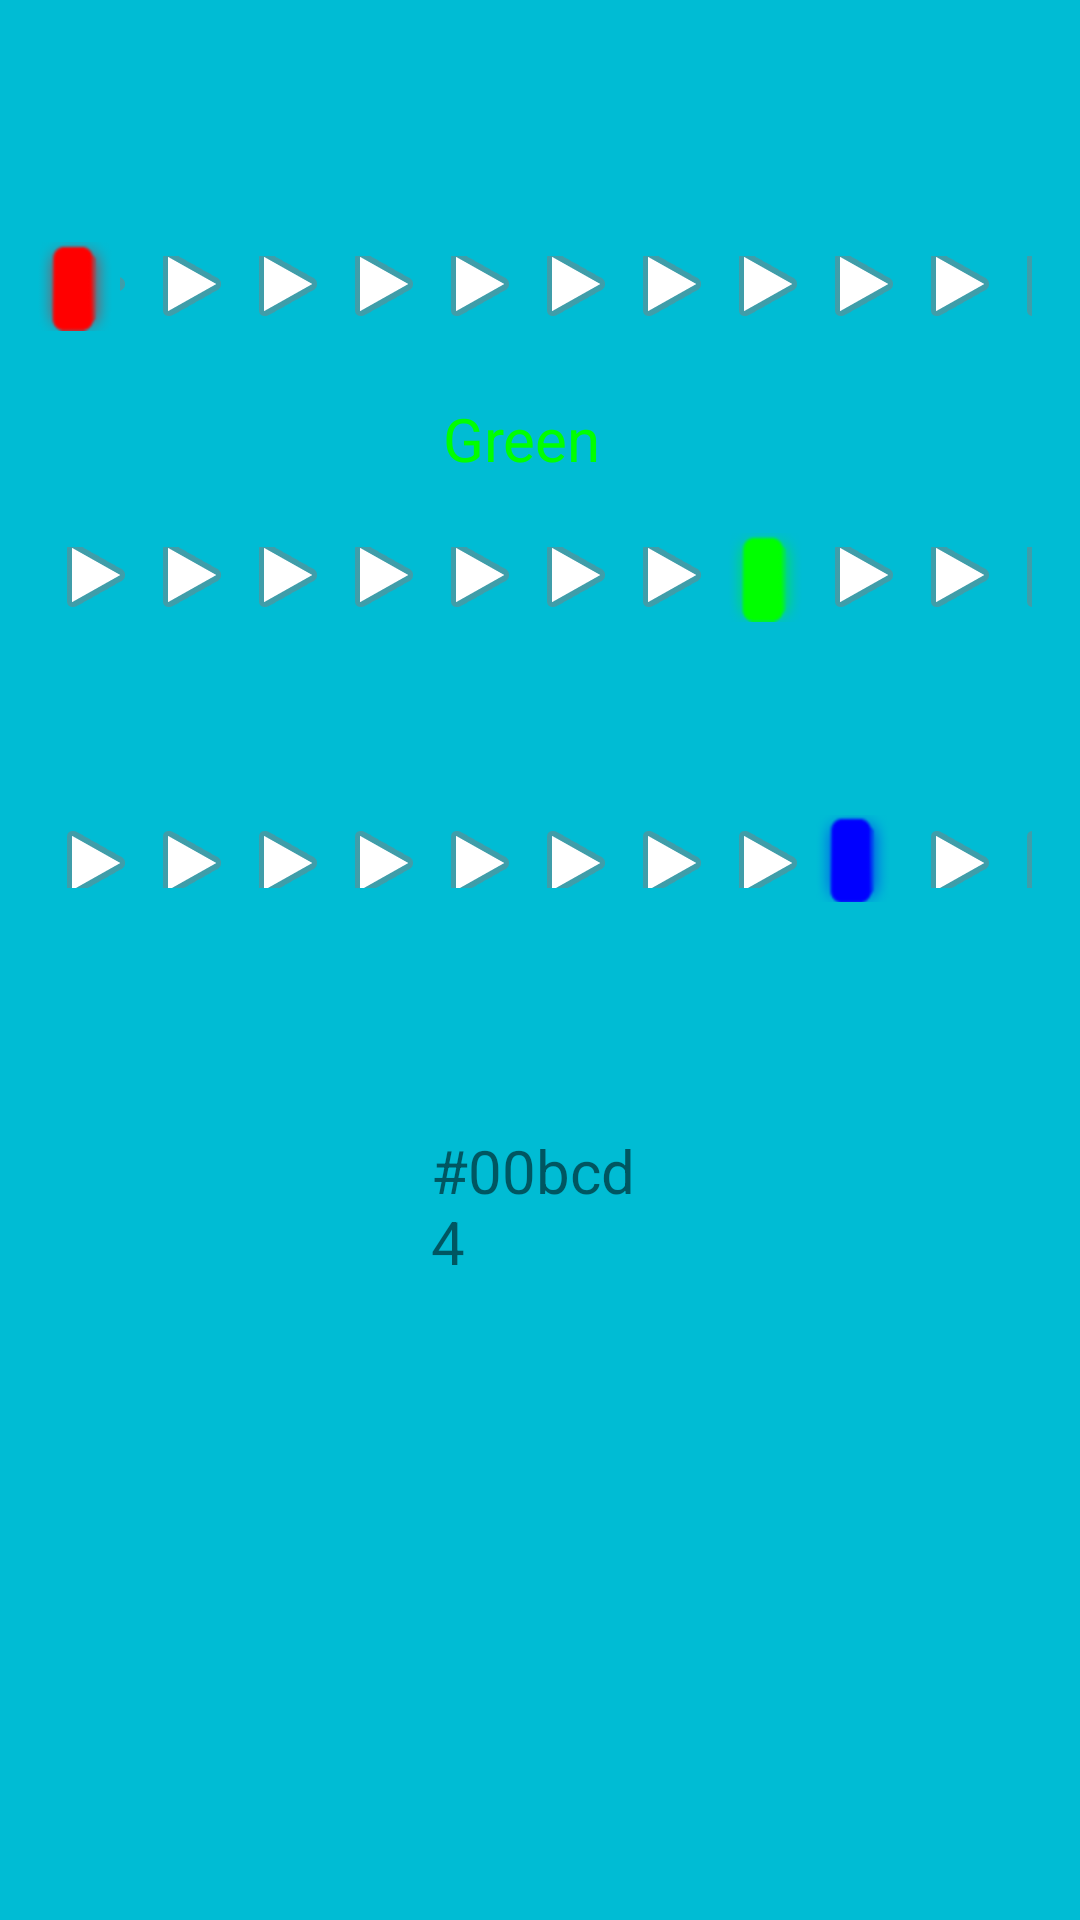

This screen was rendered from an Android layout file. Write that file and the resources it references.
<!-- AndroidManifest.xml: application theme Theme.Finaluygulamasii -->
<!-- res/layout/fragment_bir.xml -->
<?xml version="1.0" encoding="utf-8"?>
<androidx.constraintlayout.widget.ConstraintLayout xmlns:android="http://schemas.android.com/apk/res/android"
    xmlns:app="http://schemas.android.com/apk/res-auto"
    xmlns:tools="http://schemas.android.com/tools"
    android:id="@+id/screen"
    android:layout_width="match_parent"
    android:layout_height="match_parent"
    android:background="#00BCD4"
    tools:context=".bir">

    <TextView
        android:id="@+id/textView2"
        android:layout_width="wrap_content"
        android:layout_height="wrap_content"
        android:layout_marginStart="176dp"
        android:layout_marginTop="30dp"
        android:layout_marginEnd="192dp"
        android:text="Red"
        android:textColor="#ff0000"
        android:textSize="25dp"
        android:textStyle="bold"
        app:layout_constraintEnd_toEndOf="parent"
        app:layout_constraintStart_toStartOf="parent"
        app:layout_constraintTop_toTopOf="parent" />

    <SeekBar
        android:id="@+id/seekBar2"
        style="@android:style/Widget.SeekBar"
        android:layout_width="match_parent"
        android:layout_height="34dp"
        android:layout_marginTop="15dp"
        android:backgroundTint="#00BCD4"
        android:max="255"
        android:progress="00"
        android:progressDrawable="@android:drawable/ic_media_play"
        android:thumbTint="#ff0000"
        app:layout_constraintEnd_toEndOf="parent"
        app:layout_constraintStart_toStartOf="parent"
        app:layout_constraintTop_toBottomOf="@+id/textView2" />

    <TextView
        android:id="@+id/textView3"
        android:layout_width="wrap_content"
        android:layout_height="wrap_content"
        android:layout_marginStart="170dp"
        android:layout_marginTop="20dp"
        android:layout_marginEnd="182dp"
        android:text="Green"
        android:textColor="#00ff00"
        android:textSize="20dp"
        app:layout_constraintEnd_toEndOf="parent"
        app:layout_constraintStart_toStartOf="parent"
        app:layout_constraintTop_toBottomOf="@+id/seekBar2" />

    <SeekBar
        android:id="@+id/seekBar3"
        style="@android:style/Widget.SeekBar"
        android:layout_width="match_parent"
        android:layout_height="34dp"
        android:layout_marginTop="16dp"
        android:backgroundTint="#00BCD4"
        android:max="255"
        android:progress="188"
        android:progressDrawable="@android:drawable/ic_media_play"
        android:thumbTint="#00ff00"
        app:layout_constraintEnd_toEndOf="parent"
        app:layout_constraintHorizontal_bias="0.458"
        app:layout_constraintStart_toStartOf="parent"
        app:layout_constraintTop_toBottomOf="@+id/textView3" />

    <TextView
        android:id="@+id/textView4"
        android:layout_width="wrap_content"
        android:layout_height="wrap_content"
        android:layout_marginStart="180dp"
        android:layout_marginTop="20dp"
        android:layout_marginEnd="196dp"
        android:text="Blue"
        android:textColor="#0000ff"
        android:textSize="20dp"
        app:layout_constraintEnd_toEndOf="parent"
        app:layout_constraintStart_toStartOf="parent"
        app:layout_constraintTop_toBottomOf="@+id/seekBar3" />

    <SeekBar
        android:id="@+id/seekBar4"
        style="@android:style/Widget.SeekBar"
        android:layout_width="match_parent"
        android:layout_height="29dp"
        android:layout_marginTop="15dp"
        android:backgroundTint="#00BCD4"
        android:max="255"
        android:progress="212"
        android:progressDrawable="@android:drawable/ic_media_play"
        android:thumbTint="#0000ff"
        app:layout_constraintEnd_toEndOf="parent"
        app:layout_constraintStart_toStartOf="parent"
        app:layout_constraintTop_toBottomOf="@+id/textView4" />

    <TextView
        android:id="@+id/textcolor"
        android:layout_width="72dp"
        android:layout_height="0dp"
        android:layout_marginStart="176dp"
        android:layout_marginTop="76dp"
        android:layout_marginEnd="177dp"
        android:textSize="20dp"
        android:text="#00bcd4"
        app:layout_constraintEnd_toEndOf="parent"
        app:layout_constraintStart_toStartOf="parent"
        app:layout_constraintTop_toBottomOf="@+id/seekBar4" />
</androidx.constraintlayout.widget.ConstraintLayout>
<!-- resources referenced by this layout -->
<resources>
  <style name="Theme.Finaluygulamasii" parent="Theme.MaterialComponents.DayNight.DarkActionBar">
          
          <item name="colorPrimary">@color/purple_500</item>
          <item name="colorPrimaryVariant">@color/purple_700</item>
          <item name="colorOnPrimary">@color/white</item>
          
          <item name="colorSecondary">@color/teal_200</item>
          <item name="colorSecondaryVariant">@color/teal_700</item>
          <item name="colorOnSecondary">@color/black</item>
          <item name="windowActionBar">false</item>
          <item name="windowNoTitle">true</item>
          
          <item name="android:statusBarColor">?attr/colorPrimaryVariant</item>
          
      </style>
  <!-- not gathered from this repository: default colours our renderer supplied (Android Studio template values) -->
  <color name="purple_500">#FF6200EE</color>
  <color name="purple_700">#FF3700B3</color>
  <color name="teal_200">#FF03DAC5</color>
  <color name="teal_700">#FF018786</color>
  <color name="black">#FF000000</color>
  <color name="white">#FFFFFFFF</color>
</resources>
